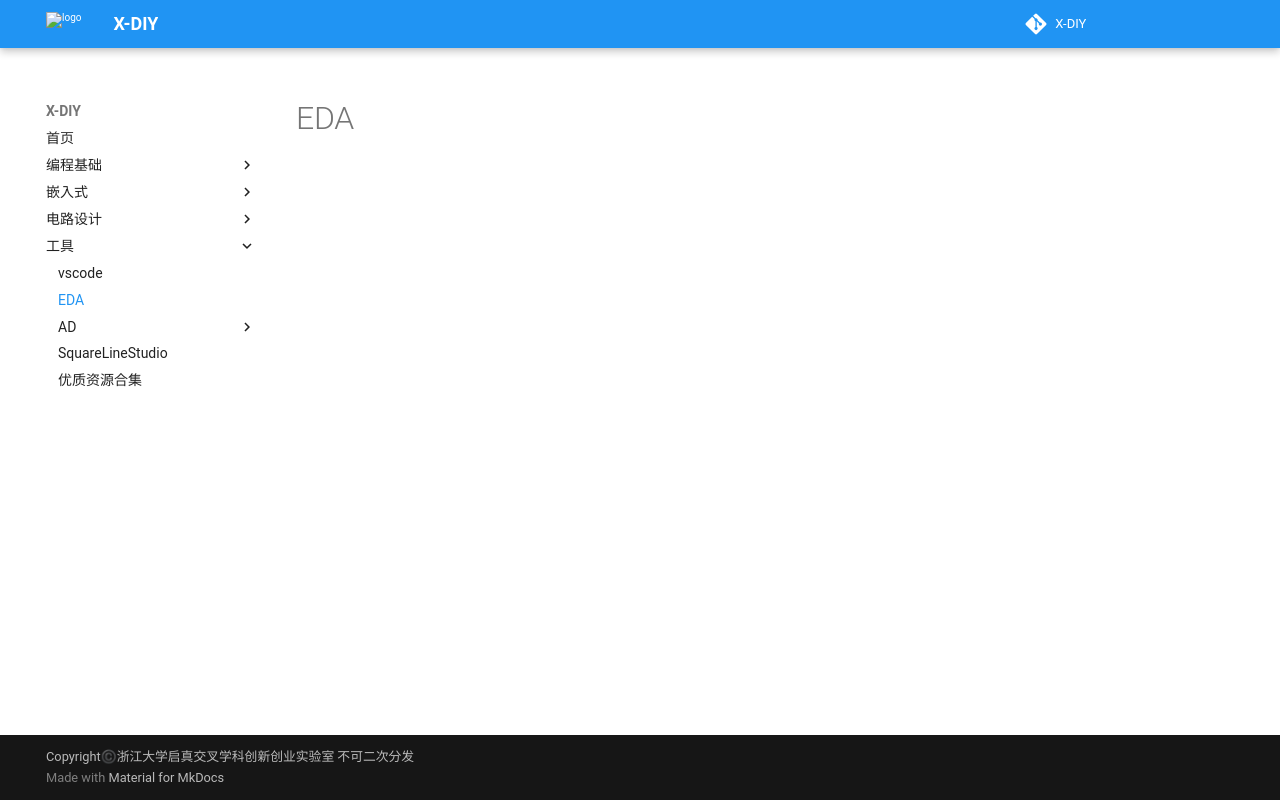

repository: zjuxlab/X-DIY · page: 工具/EDA/index.html · generator: mkdocs

# EDA
